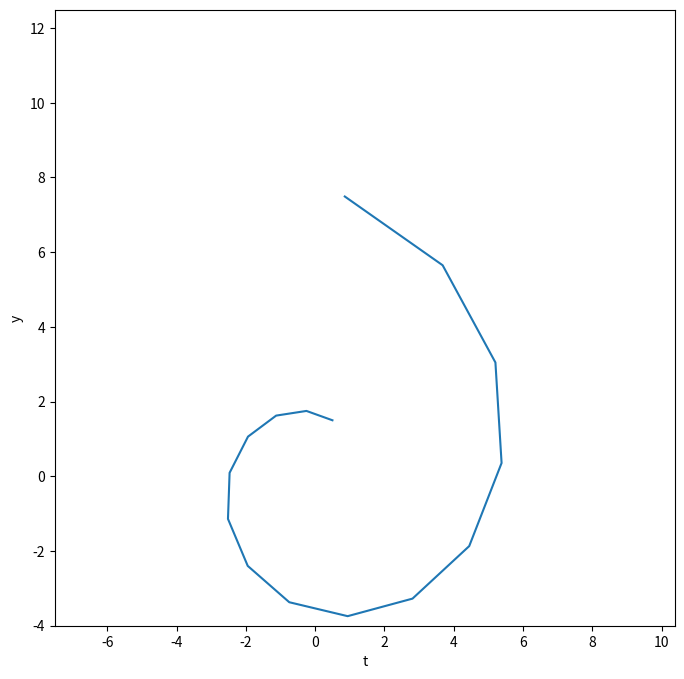

The script that saved this image:
#Euler's Method For Systems Of Diff Eqs
import numpy as np
import matplotlib.pyplot as plt
import math

t0 = 0
x0 = 1
y0 = 1
t_spacing = 0.5
n = 15
x_sol = []
y_sol = []

def model(t, x, y):
    dxdt = -y
    dydt = x
    return [dxdt, dydt]

def methd(t,y,x):
    sys_model = model(t,x,y)
    print(sys_model)
    x += t_spacing*sys_model[0]
    y += t_spacing*sys_model[1]
    t += t_spacing
    return [t,x,y]

i = 0
x = x0
y = y0
t = t0
x_max, y_max = x0, y0
x_min, y_min = x0, y0
while i < n :
    #init values
    result = methd(t,y,x)
    t = result[0]
    x = result[1]
    y = result[2]
    x_sol.append(x)
    y_sol.append(y)

    if(x > x_max):
        x_max = x
    if(x < x_min):
        x_min = x
    if(y > y_max):
        y_max = y
    if(y < y_max):
        y_max = y

    print("X,Y",result)
    i += 1

print(x_sol, y_sol)
fig = plt.figure(figsize=(8, 8))
plt.plot(x_sol, y_sol)
plt.xlim(x_min - 5, x_max + 5)
plt.ylim(y_min - 5, y_max + 5)
plt.xlabel('t')
plt.ylabel('y')
plt.show()